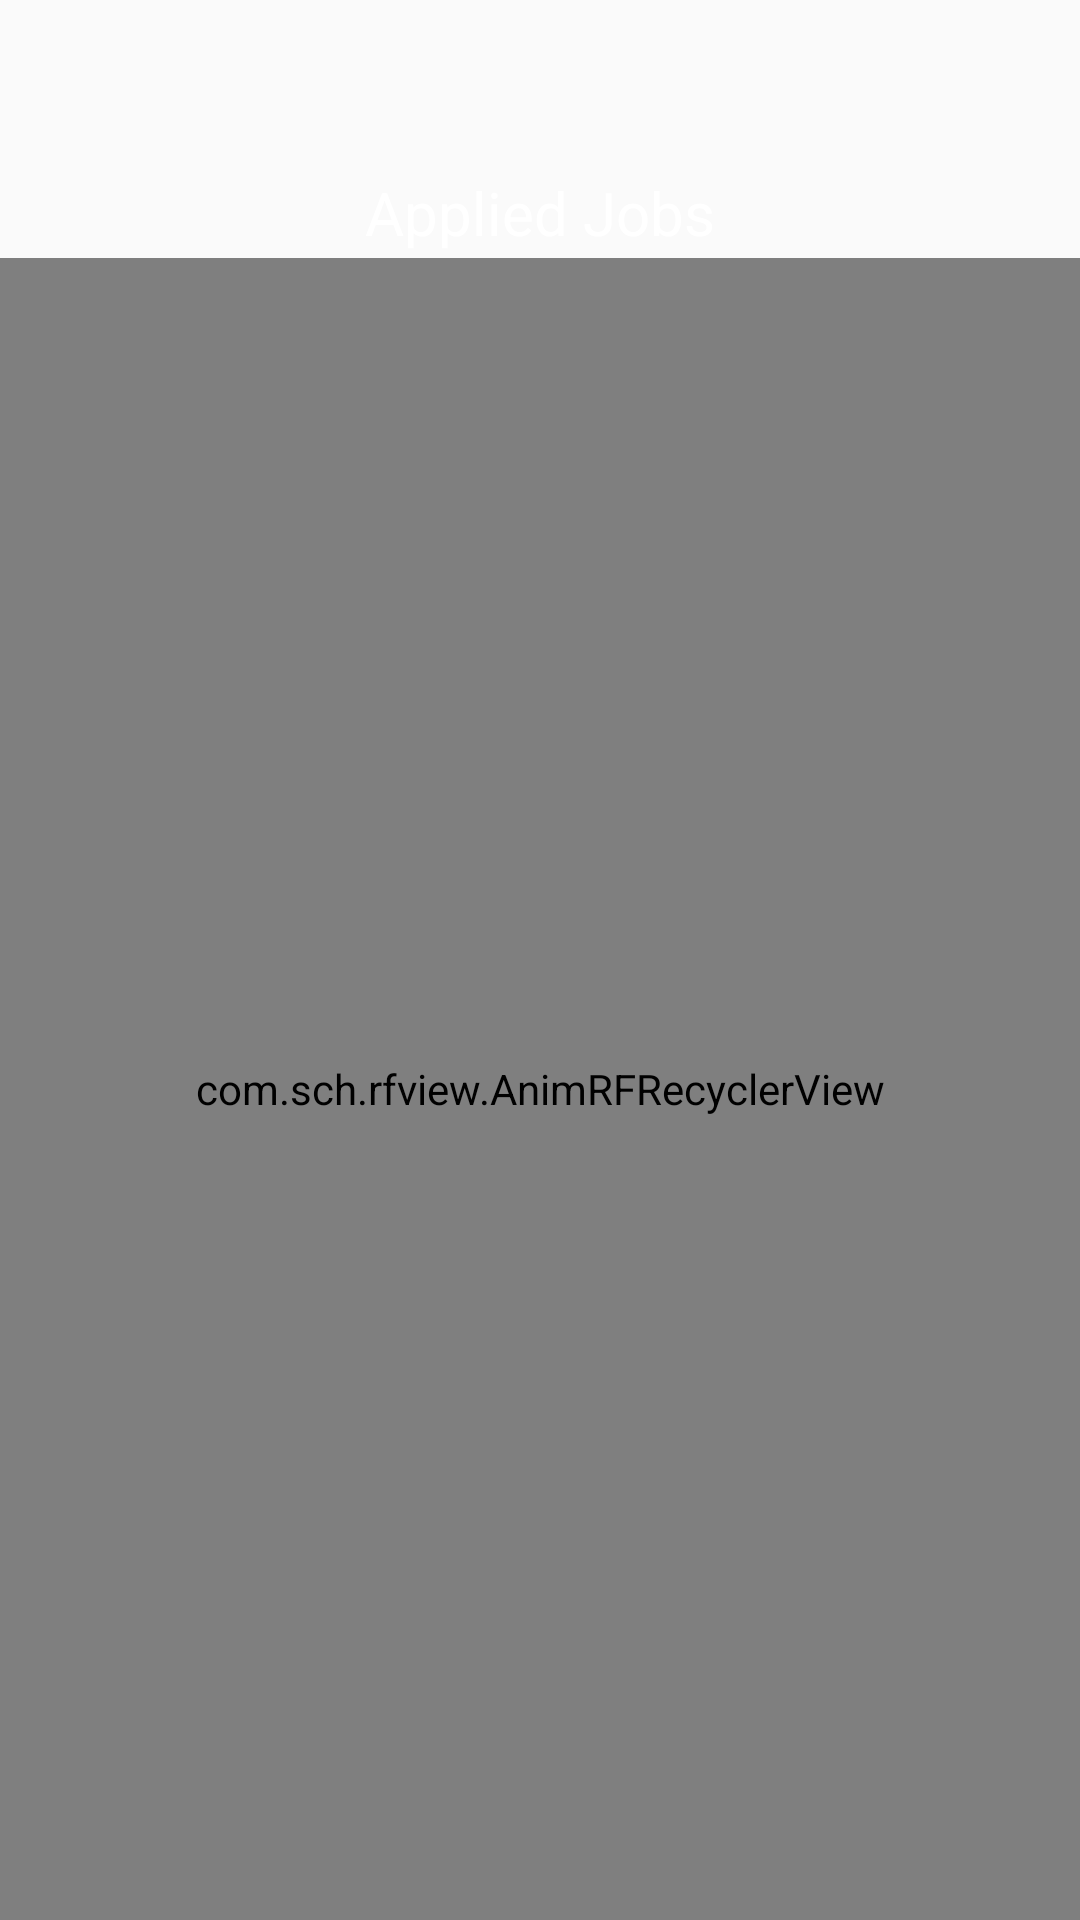

Here is an Android app screen rendered from its layout file. Give the layout XML and the strings, colors and styles it references.
<!-- AndroidManifest.xml: application theme AppTheme -->
<!-- res/layout/activity_applied_job.xml -->
<?xml version="1.0" encoding="utf-8"?>
<LinearLayout xmlns:android="http://schemas.android.com/apk/res/android"
    xmlns:tools="http://schemas.android.com/tools"
    android:id="@+id/activity_applied_job"
    android:orientation="vertical"
    android:layout_width="match_parent"
    android:layout_height="match_parent"
    android:paddingTop="?attr/actionBarSize"
    tools:context="com.example.dennislam.myapplication.activity.AppliedJobActivity">
    <TextView
        android:layout_width="match_parent"
        android:layout_height="30dp"
        android:gravity="center"
        android:theme="@style/titleBar"
        android:text="@string/dra_appliedJobs"
        android:textSize="20sp"
        android:textColor="#FFFFFF"/>
    <com.sch.rfview.AnimRFRecyclerView
        xmlns:android="http://schemas.android.com/apk/res/android"
        android:id="@+id/refresh_layout"
        android:layout_width="match_parent"
        android:layout_height="match_parent">

    </com.sch.rfview.AnimRFRecyclerView>

</LinearLayout>
<!-- resources referenced by this layout -->
<resources>
  <string name="dra_appliedJobs">Applied Jobs</string>
  <style name="AppTheme" parent="Theme.AppCompat.Light.NoActionBar">
          
          <item name="colorPrimary">@color/colorPrimary</item>
          <item name="colorPrimaryDark">@color/colorPrimaryDark</item>
          <item name="colorAccent">@color/colorAccent</item>
          <item name="windowNoTitle">true</item>
      </style>
  <!-- not gathered from this repository: default colours our renderer supplied (Android Studio template values) -->
  <color name="colorPrimary">#FF6200EE</color>
  <color name="colorPrimaryDark">#FF3700B3</color>
  <color name="colorAccent">#FF03DAC5</color>
</resources>
